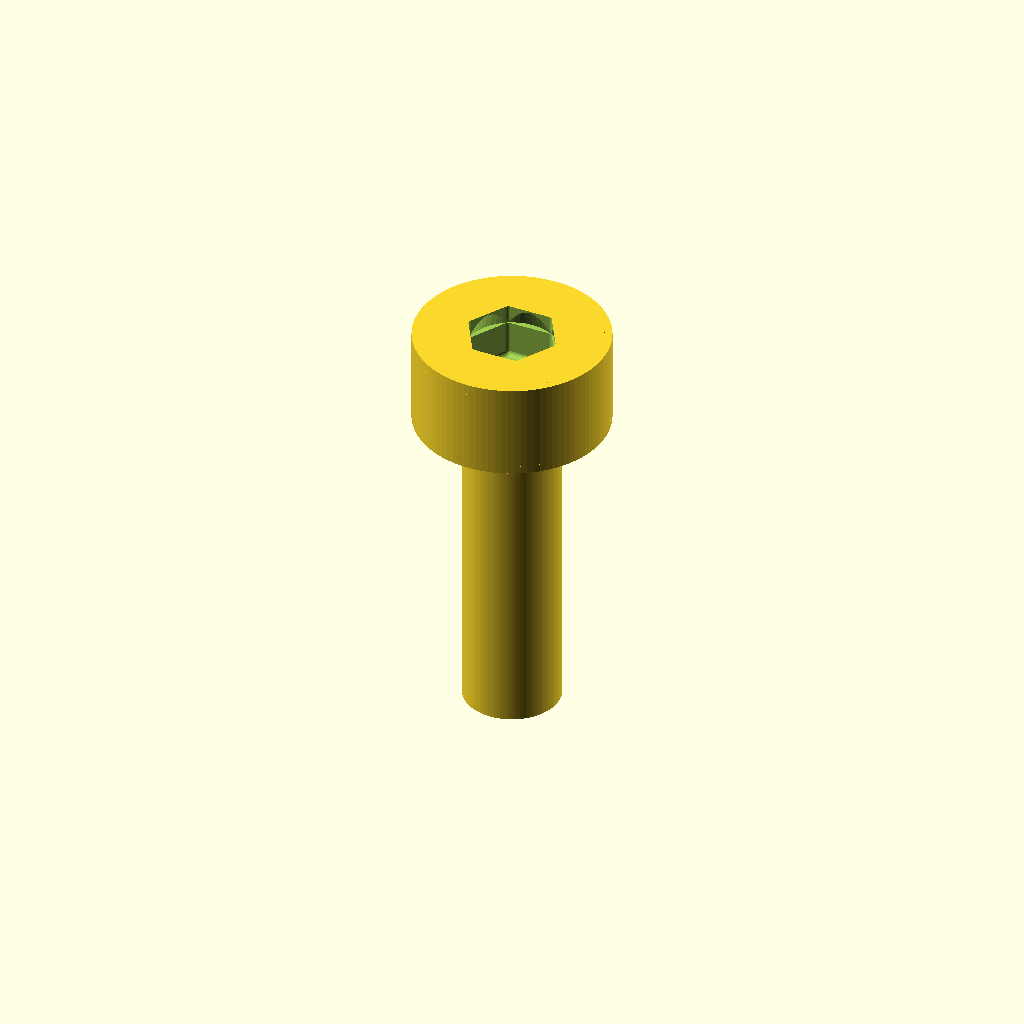
Cell 1 — every parameter at its default value.
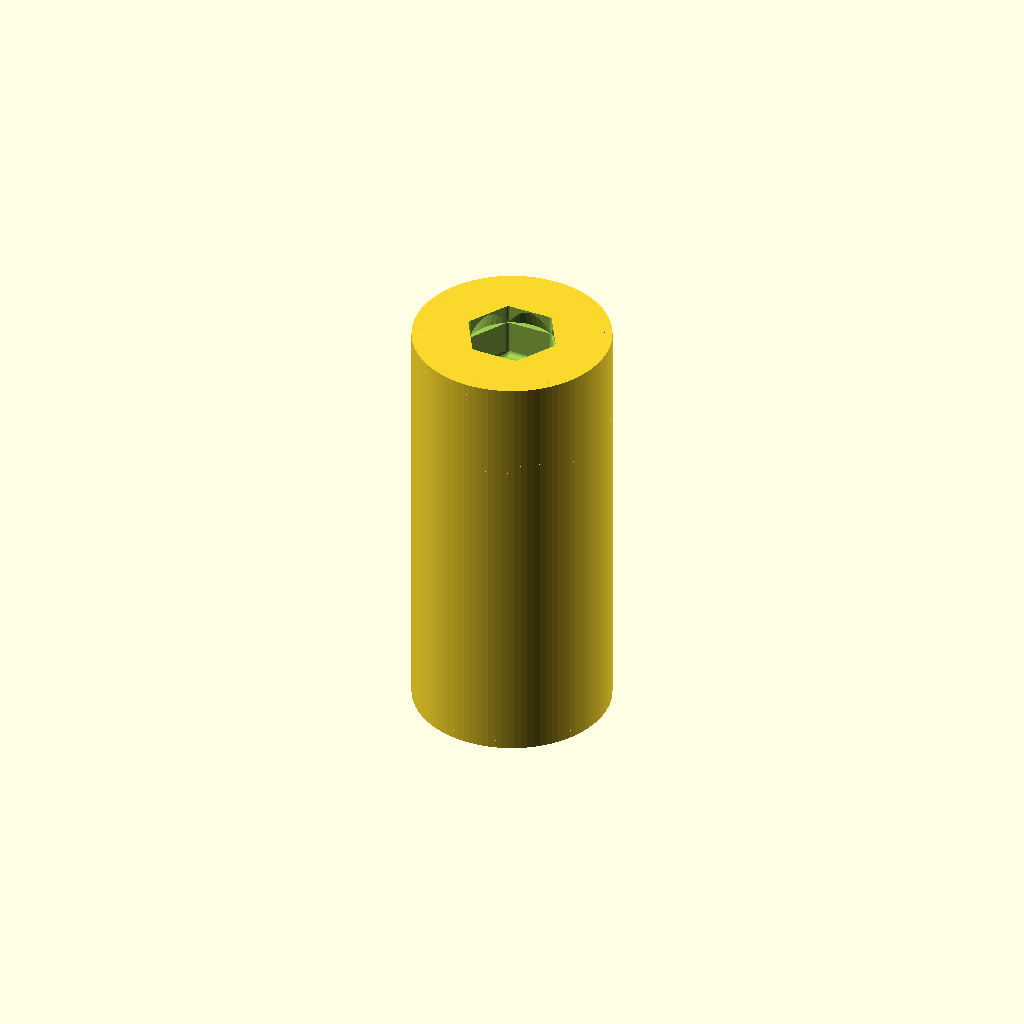
Cell 2: d_shank = 6 (everything else at default).
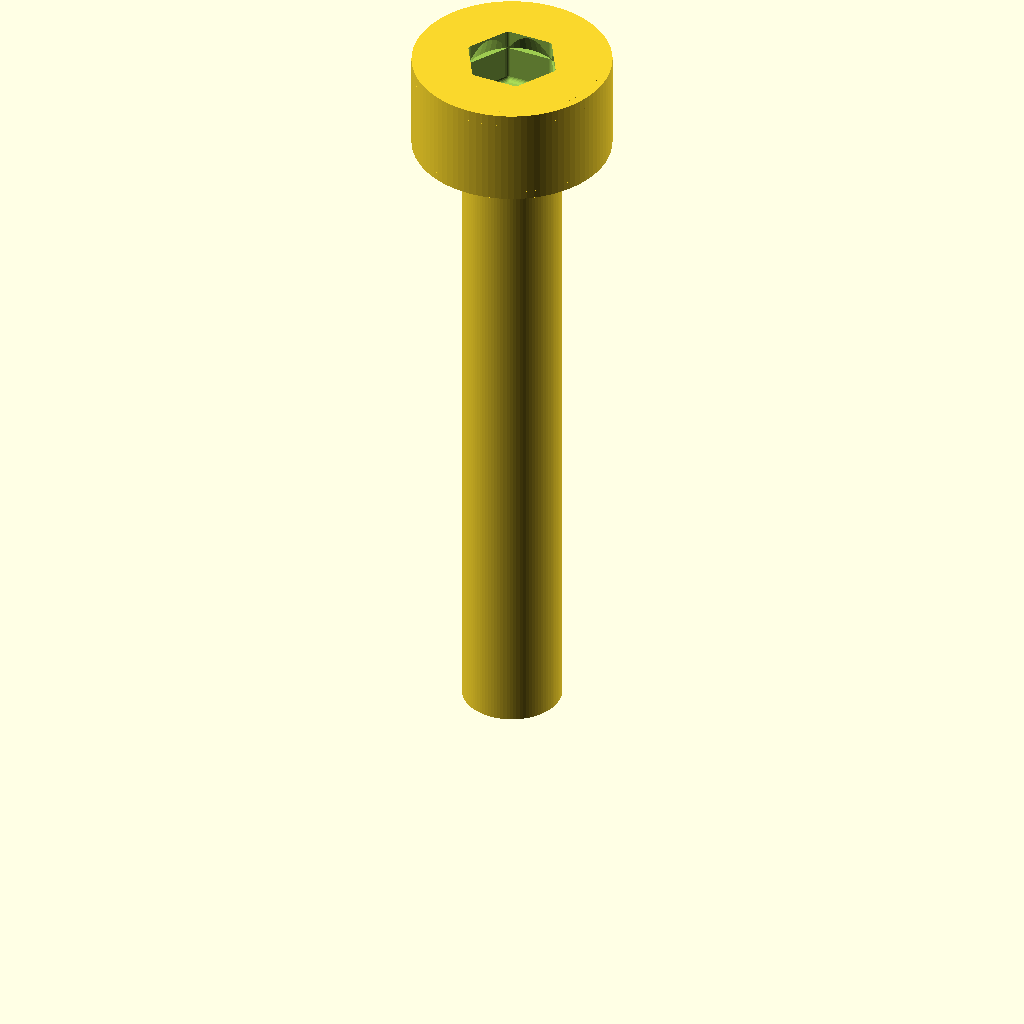
Cell 3: L = 20 (everything else at default).
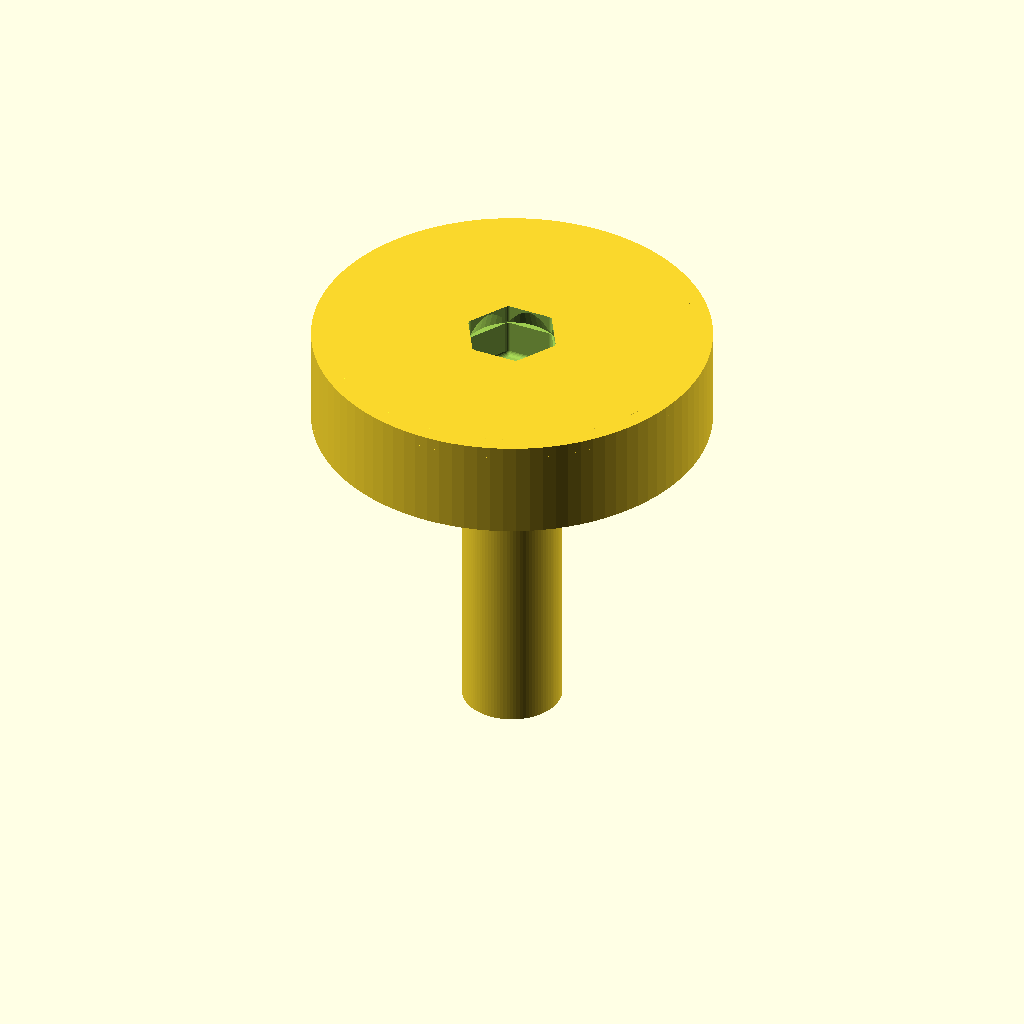
Cell 4: the same model with d_head = 12.
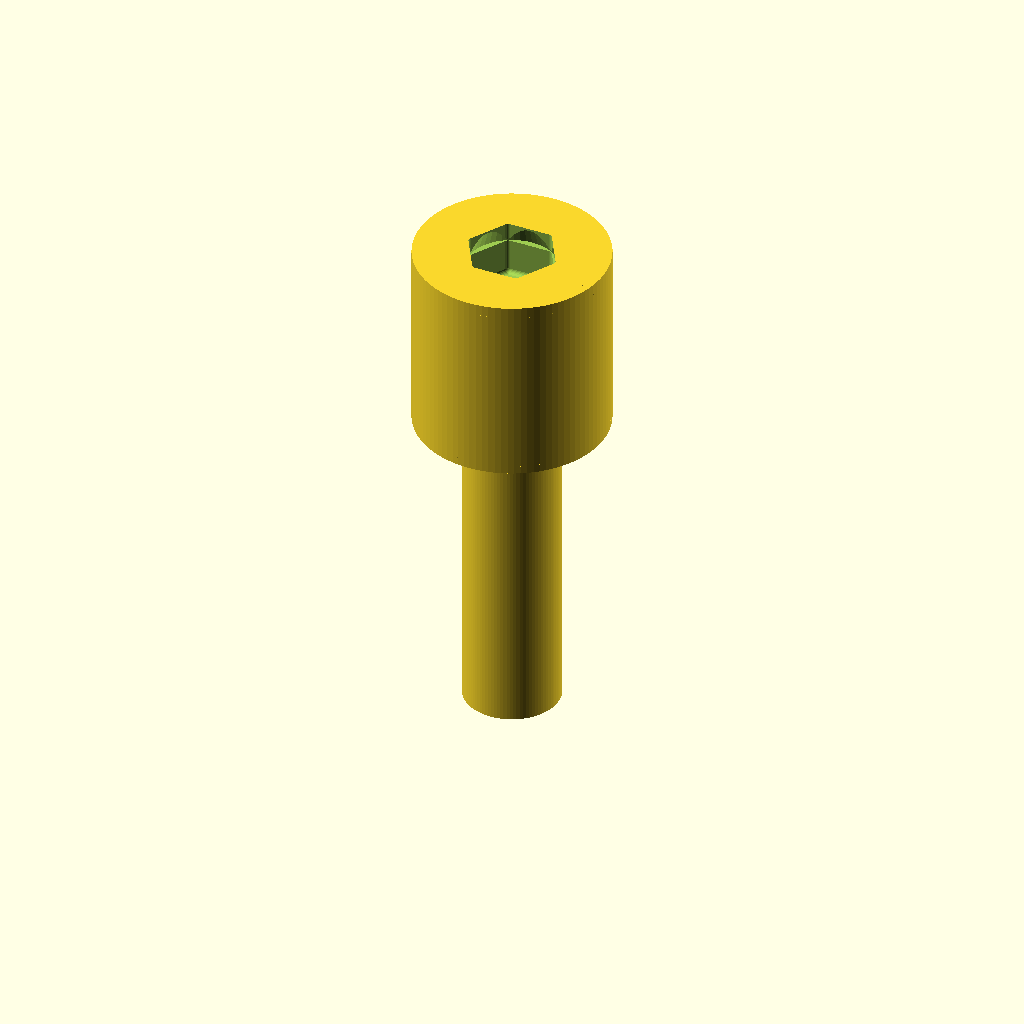
Cell 5: the same model with h_head = 6.
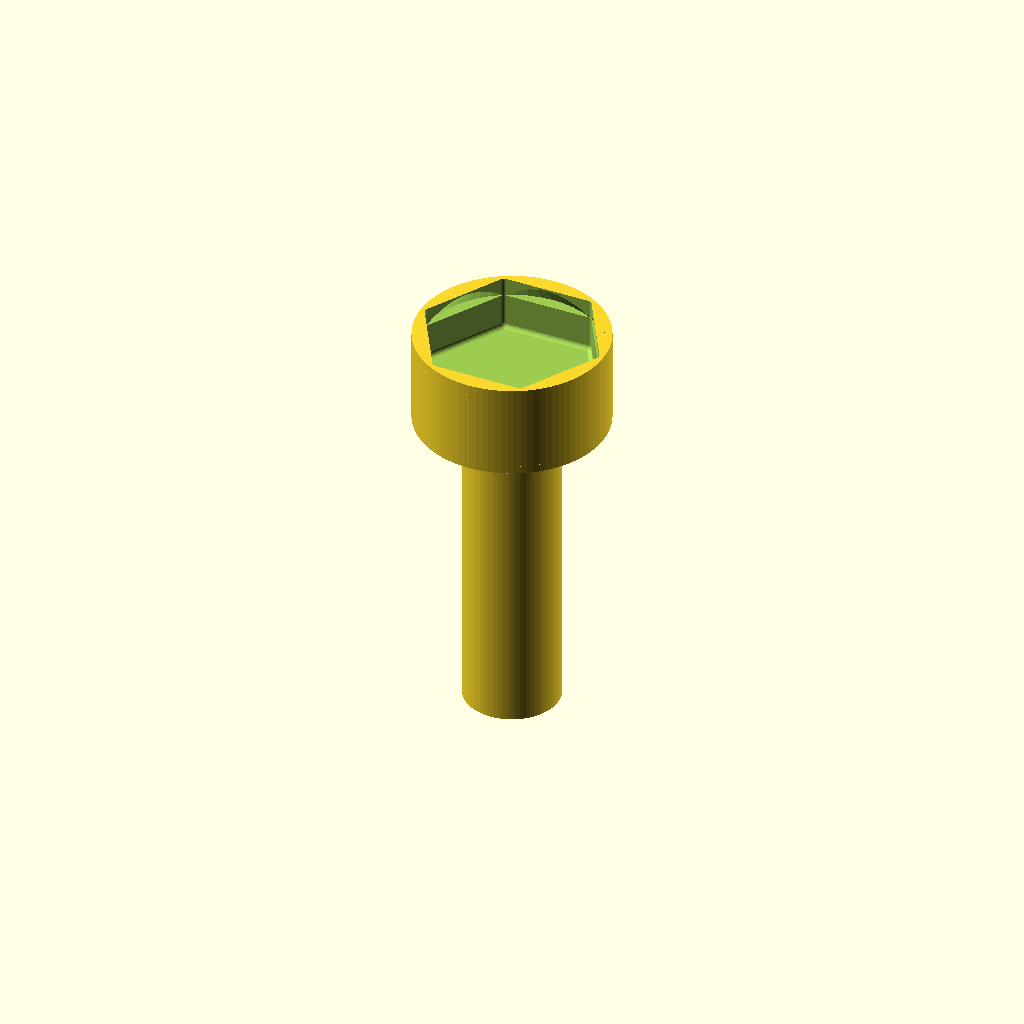
Cell 6: hex_af = 5 (everything else at default).
All cells are drawn from one camera (rotation 55°, 0°, 25°, orthographic, colour scheme Cornfield), so only the parameter changes between them.
The OpenSCAD source (additional_study/matched_effort/results/direct_repair/scad/screw__M3_cs_cap_screw.scad):
$fn = 96;

// Socket Head Cap Screw (approx. ISO 4762)
// Parameters (mm)
d_shank = 3.0;
L = 10.0;

d_head = 6.0;
h_head = 3.0;

hex_af = 2.5;          // typical for M3
hex_depth = 1.6;       // typical for M3
hex_corner_r = 0.15;   // slight rounding

// Small edge chamfers
head_top_chamfer = 0.35;
head_bottom_chamfer = 0.25;
shank_tip_chamfer = 0.25;

module hex_prism(af, h) {
    // Regular hex with across-flats = af
    r = af / sqrt(3); // circumradius
    cylinder(h=h, r=r, $fn=6);
}

module socket_head_cap_screw() {
    union() {
        // Shank
        translate([0,0,0])
        cylinder(h=L, d=d_shank);

        // Shank tip chamfer
        translate([0,0,0])
        cylinder(h=shank_tip_chamfer, d1=d_shank*0.6, d2=d_shank);

        // Head (with slight bottom chamfer)
        translate([0,0,L])
        cylinder(h=h_head, d=d_head);

        // Bottom chamfer on head
        translate([0,0,L])
        cylinder(h=head_bottom_chamfer, d1=d_head*0.92, d2=d_head);

        // Top chamfer on head
        translate([0,0,L + h_head - head_top_chamfer])
        cylinder(h=head_top_chamfer, d1=d_head, d2=d_head*0.92);
    }
}

module screw_with_socket() {
    difference() {
        socket_head_cap_screw();

        // Hex socket cut
        translate([0,0, L + h_head - hex_depth])
        minkowski() {
            hex_prism(hex_af - 2*hex_corner_r, hex_depth + 0.02);
            sphere(r=hex_corner_r, $fn=24);
        }

        // Slight lead-in at socket opening
        translate([0,0, L + h_head - 0.6])
        cylinder(h=0.6 + 0.02, d1=hex_af*1.15, d2=hex_af*0.98, $fn=48);
    }
}

screw_with_socket();
Customizer parameters (derived from the source; name, type, default, range or options):
d_shank: number, default 3
L: number, default 10
d_head: number, default 6
h_head: number, default 3
hex_af: number, default 2.5
hex_depth: number, default 1.6
hex_corner_r: number, default 0.15
head_top_chamfer: number, default 0.35
head_bottom_chamfer: number, default 0.25
shank_tip_chamfer: number, default 0.25
